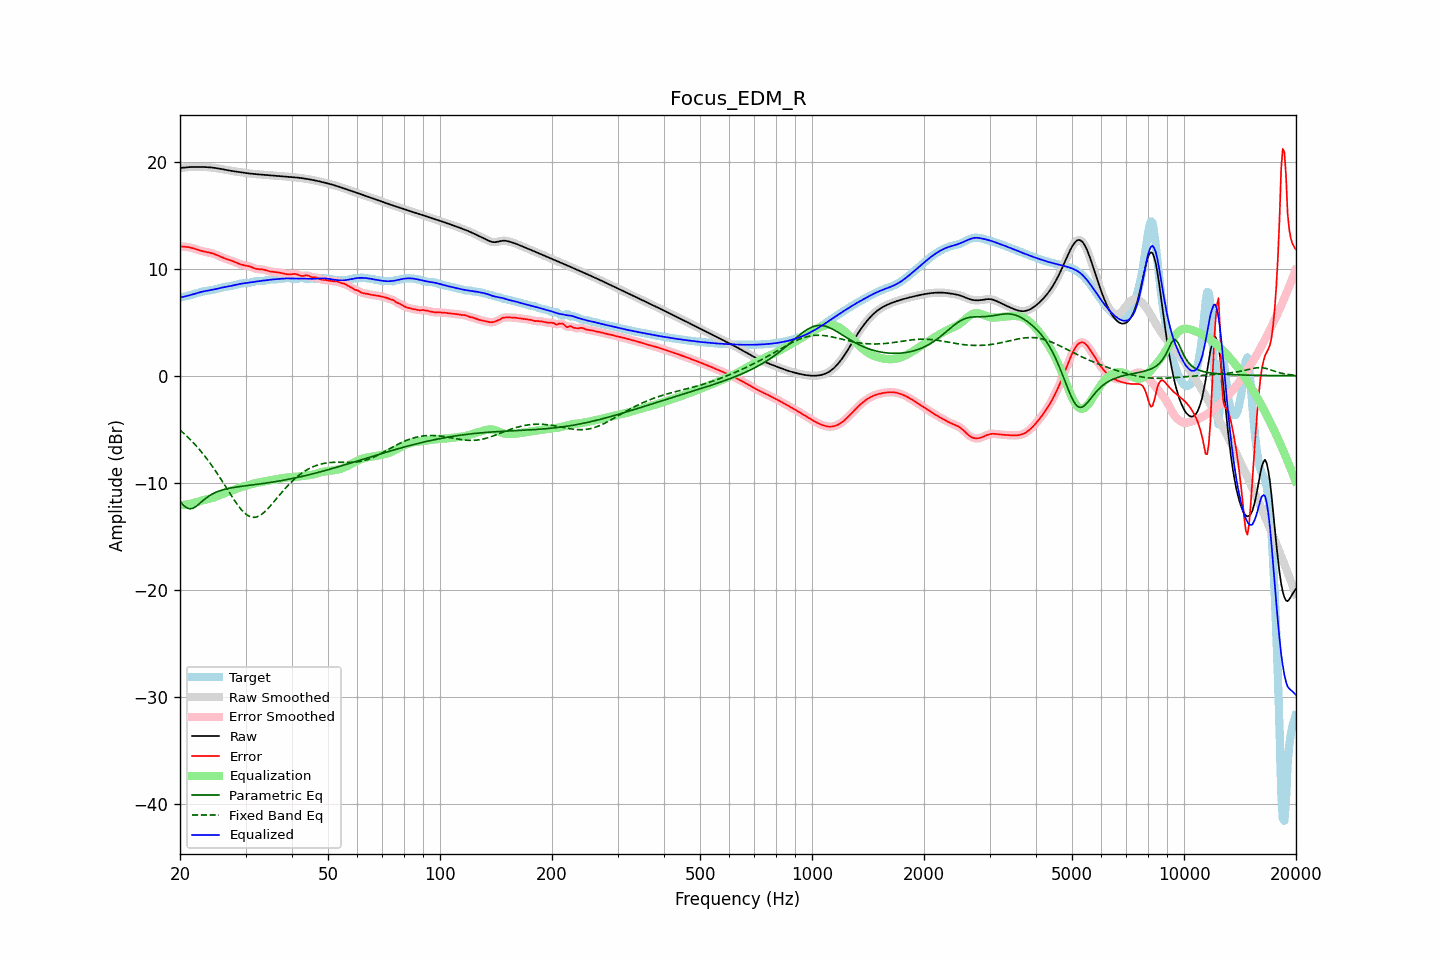

Data behind this chart, as committed beside it:
frequency, raw, error, smoothed, error_smoothed, equalization, parametric_eq, fixed_band_eq, equalized_raw, equalized_smoothed, target
20.00, 19.43, 12.11, 19.42, 12.11, -12.11, -11.75, -5.08, 7.32, 7.32, 7.32
20.20, 19.44, 12.09, 19.44, 12.09, -12.10, -11.92, -5.21, 7.34, 7.35, 7.35
20.40, 19.45, 12.07, 19.46, 12.07, -12.08, -12.09, -5.34, 7.37, 7.38, 7.38
20.61, 19.47, 12.06, 19.47, 12.06, -12.06, -12.22, -5.48, 7.41, 7.41, 7.41
20.81, 19.49, 12.05, 19.49, 12.04, -12.04, -12.34, -5.62, 7.45, 7.45, 7.44
21.02, 19.50, 12.03, 19.50, 12.03, -12.02, -12.40, -5.76, 7.49, 7.49, 7.48
21.23, 19.51, 12.00, 19.51, 12.00, -11.99, -12.45, -5.91, 7.53, 7.52, 7.51
21.44, 19.52, 11.97, 19.52, 11.97, -11.96, -12.43, -6.07, 7.56, 7.56, 7.55
21.66, 19.52, 11.92, 19.52, 11.92, -11.92, -12.40, -6.22, 7.61, 7.61, 7.60
21.87, 19.52, 11.88, 19.52, 11.88, -11.87, -12.31, -6.38, 7.65, 7.65, 7.65
22.09, 19.52, 11.83, 19.52, 11.82, -11.83, -12.22, -6.55, 7.70, 7.70, 7.70
22.31, 19.52, 11.77, 19.52, 11.77, -11.78, -12.10, -6.72, 7.74, 7.74, 7.75
22.54, 19.52, 11.73, 19.52, 11.73, -11.74, -11.98, -6.89, 7.78, 7.78, 7.79
22.76, 19.52, 11.68, 19.52, 11.68, -11.69, -11.85, -7.07, 7.82, 7.82, 7.83
22.99, 19.52, 11.65, 19.52, 11.65, -11.65, -11.71, -7.25, 7.86, 7.86, 7.87
23.22, 19.51, 11.61, 19.51, 11.61, -11.62, -11.59, -7.44, 7.89, 7.89, 7.90
23.45, 19.51, 11.58, 19.51, 11.58, -11.59, -11.47, -7.63, 7.92, 7.92, 7.92
23.69, 19.50, 11.55, 19.50, 11.55, -11.55, -11.36, -7.83, 7.95, 7.95, 7.94
23.92, 19.49, 11.52, 19.49, 11.52, -11.52, -11.25, -8.03, 7.97, 7.97, 7.97
24.16, 19.48, 11.49, 19.48, 11.49, -11.48, -11.16, -8.24, 8.00, 8.00, 7.99
24.40, 19.46, 11.44, 19.46, 11.44, -11.44, -11.07, -8.45, 8.02, 8.02, 8.02
24.65, 19.44, 11.40, 19.44, 11.40, -11.39, -10.99, -8.67, 8.05, 8.05, 8.05
24.89, 19.42, 11.34, 19.42, 11.34, -11.33, -10.92, -8.88, 8.09, 8.09, 8.08
25.14, 19.40, 11.28, 19.40, 11.28, -11.27, -10.86, -9.11, 8.12, 8.13, 8.12
25.39, 19.37, 11.21, 19.37, 11.21, -11.21, -10.80, -9.34, 8.16, 8.16, 8.16
25.65, 19.35, 11.15, 19.35, 11.15, -11.15, -10.74, -9.57, 8.20, 8.20, 8.20
25.91, 19.32, 11.08, 19.32, 11.08, -11.09, -10.70, -9.80, 8.23, 8.23, 8.24
26.16, 19.29, 11.01, 19.29, 11.01, -11.02, -10.65, -10.04, 8.26, 8.26, 8.27
26.43, 19.26, 10.95, 19.26, 10.96, -10.97, -10.61, -10.28, 8.29, 8.29, 8.30
26.69, 19.23, 10.90, 19.23, 10.90, -10.91, -10.58, -10.52, 8.32, 8.32, 8.33
26.96, 19.20, 10.85, 19.20, 10.85, -10.85, -10.54, -10.75, 8.35, 8.35, 8.35
27.23, 19.18, 10.80, 19.18, 10.80, -10.80, -10.51, -10.99, 8.38, 8.38, 8.37
27.50, 19.15, 10.76, 19.15, 10.75, -10.74, -10.48, -11.23, 8.41, 8.41, 8.40
27.77, 19.13, 10.70, 19.13, 10.70, -10.69, -10.46, -11.46, 8.44, 8.44, 8.43
28.05, 19.11, 10.64, 19.11, 10.64, -10.63, -10.43, -11.69, 8.48, 8.48, 8.46
28.33, 19.08, 10.58, 19.08, 10.58, -10.57, -10.41, -11.90, 8.51, 8.51, 8.51
28.62, 19.06, 10.51, 19.06, 10.51, -10.52, -10.39, -12.12, 8.54, 8.54, 8.55
28.90, 19.04, 10.45, 19.04, 10.45, -10.46, -10.37, -12.31, 8.58, 8.57, 8.59
29.19, 19.02, 10.40, 19.02, 10.40, -10.42, -10.35, -12.50, 8.60, 8.60, 8.62
29.48, 19.00, 10.35, 19.00, 10.36, -10.37, -10.33, -12.66, 8.62, 8.62, 8.64
29.78, 18.97, 10.32, 18.97, 10.32, -10.33, -10.31, -12.82, 8.64, 8.64, 8.65
30.08, 18.95, 10.29, 18.95, 10.29, -10.29, -10.29, -12.94, 8.66, 8.66, 8.66
30.38, 18.93, 10.27, 18.93, 10.27, -10.25, -10.27, -13.06, 8.69, 8.69, 8.66
30.68, 18.91, 10.23, 18.91, 10.23, -10.20, -10.25, -13.13, 8.71, 8.71, 8.68
30.99, 18.90, 10.18, 18.90, 10.18, -10.16, -10.23, -13.20, 8.74, 8.74, 8.72
31.30, 18.88, 10.12, 18.88, 10.12, -10.12, -10.21, -13.23, 8.76, 8.76, 8.76
31.61, 18.86, 10.06, 18.86, 10.06, -10.08, -10.19, -13.25, 8.78, 8.79, 8.80
31.93, 18.85, 10.01, 18.85, 10.01, -10.04, -10.17, -13.22, 8.81, 8.81, 8.84
32.24, 18.84, 9.98, 18.84, 9.98, -10.01, -10.15, -13.19, 8.83, 8.83, 8.86
32.57, 18.82, 9.96, 18.82, 9.96, -9.98, -10.13, -13.12, 8.85, 8.85, 8.86
32.89, 18.81, 9.96, 18.81, 9.95, -9.95, -10.11, -13.04, 8.86, 8.86, 8.86
33.22, 18.80, 9.94, 18.80, 9.94, -9.92, -10.09, -12.94, 8.88, 8.88, 8.86
33.55, 18.79, 9.92, 18.79, 9.92, -9.89, -10.07, -12.82, 8.90, 8.90, 8.86
33.89, 18.78, 9.88, 18.78, 9.88, -9.86, -10.05, -12.68, 8.91, 8.91, 8.89
34.23, 18.77, 9.83, 18.77, 9.83, -9.83, -10.03, -12.54, 8.93, 8.93, 8.93
34.57, 18.75, 9.79, 18.75, 9.79, -9.80, -10.01, -12.38, 8.95, 8.95, 8.97
34.92, 18.74, 9.75, 18.74, 9.75, -9.77, -9.98, -12.21, 8.97, 8.97, 9.00
35.27, 18.73, 9.73, 18.73, 9.73, -9.74, -9.96, -12.04, 8.99, 8.99, 9.01
35.62, 18.72, 9.71, 18.72, 9.71, -9.72, -9.94, -11.86, 9.01, 9.01, 9.01
35.97, 18.71, 9.70, 18.71, 9.69, -9.69, -9.91, -11.68, 9.02, 9.02, 9.01
... 635 more rows
